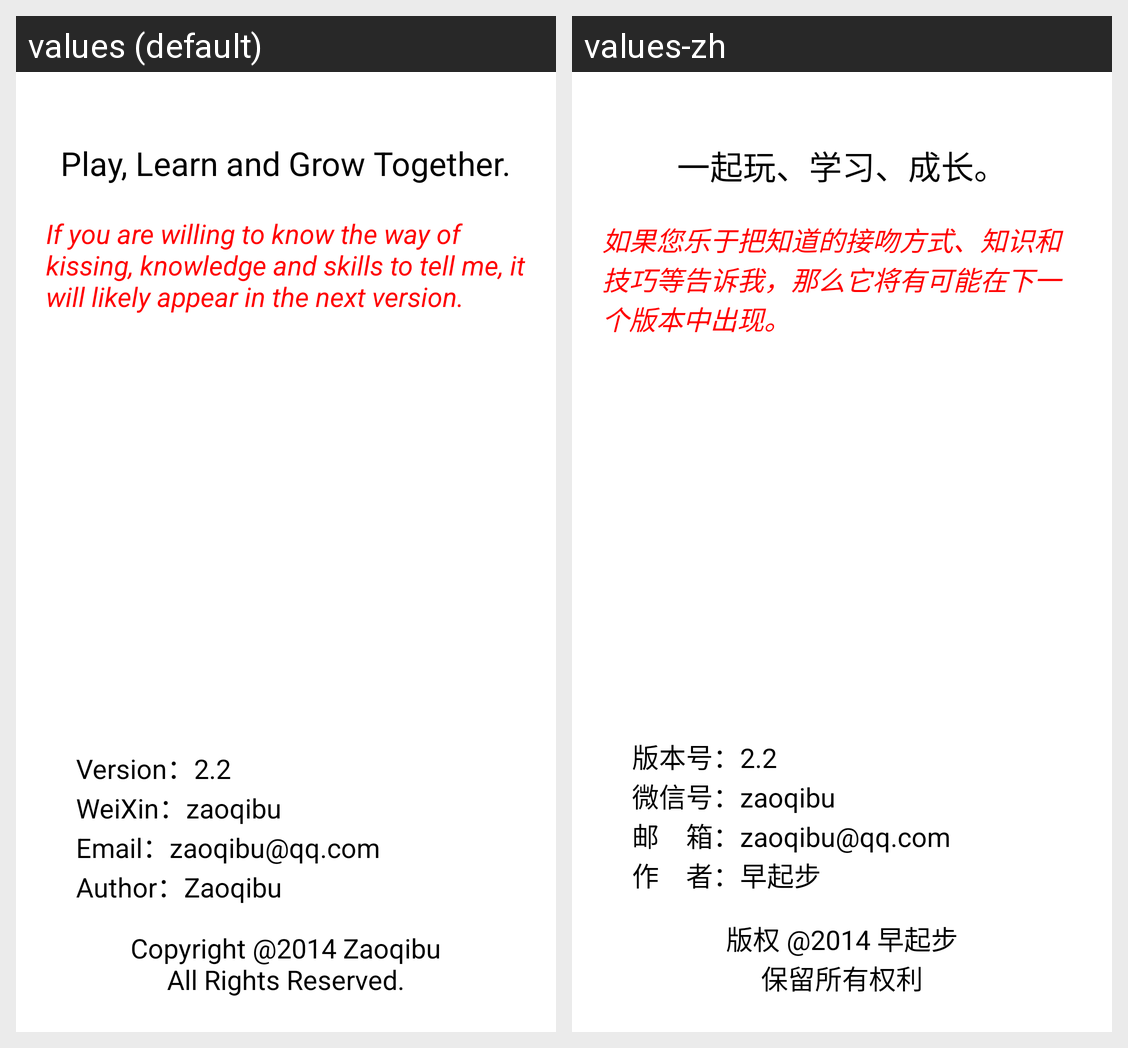

The same Android screen rendered under two of its app's locales, left to right. List the strings drawn on it with the default value and each locale's translation.
Android screen res/layout/activity_about.xml rendered under 2 locales, left to right: values (default), values-zh. Device: Nexus 5 (rendered at 1080×1920; each locale shown at half size, 540×960, under a caption strip naming it); theme AppTheme.
Strings drawn on this screen, with the default value and each locale's value (text and hints the layout hard-codes, and strings that could not be matched under every locale, appear in the picture but are not listed):

about_copyright
  values: Copyright @2014 Zaoqibu
      All Rights Reserved.
  values-zh: 版权 @2014 早起步
      保留所有权利

about_introduction
  values: Play, Learn and Grow Together.
  values-zh: 一起玩、学习、成长。

about_tip
  values: If you are willing to know the way of kissing, knowledge and skills to tell me, it will likely appear in the next version.
  values-zh: 如果您乐于把知道的接吻方式、知识和技巧等告诉我，那么它将有可能在下一个版本中出现。

about_email
  values: Email：zaoqibu@qq.com
  values-zh: 邮　箱：zaoqibu@qq.com

about_author
  values: Author：Zaoqibu
  values-zh: 作　者：早起步

about_weixin
  values: WeiXin：zaoqibu
  values-zh: 微信号：zaoqibu

about_version
  values: Version：2.2
  values-zh: 版本号：2.2
